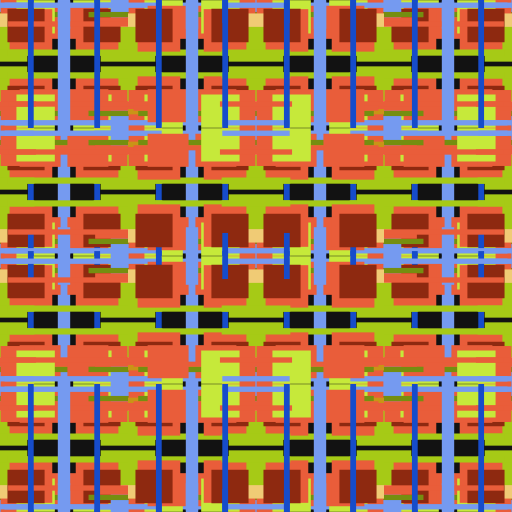
t = 0.00 s
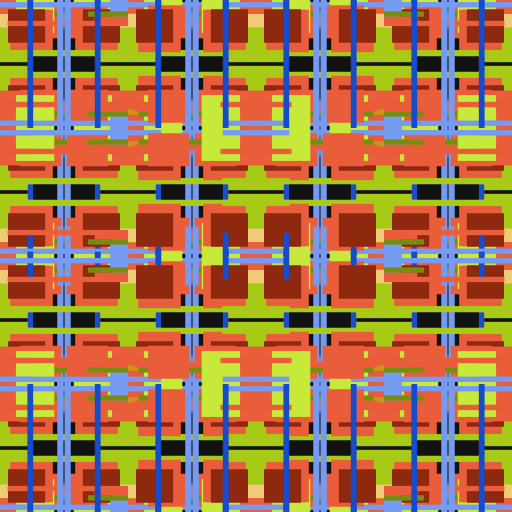
t = 0.03 s
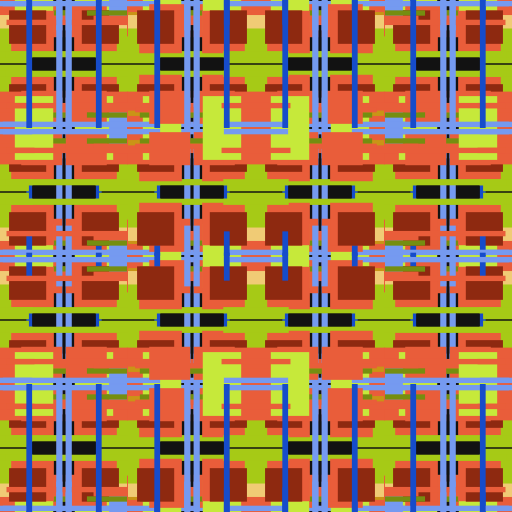
t = 0.08 s
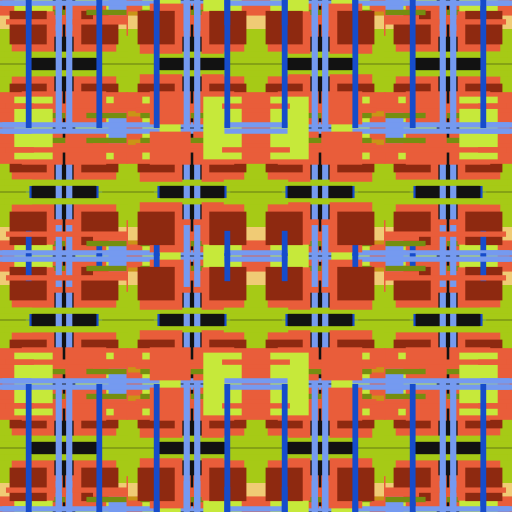
t = 0.10 s
t = 0.13 s: frame unchanged from t = 0.08 s, image omitted
t = 0.18 s: frame unchanged from t = 0.03 s, image omitted

The animated SVG that drew these frames (rendered in a browser with its animation timeline set to each time). Animation: 32 SMIL elements (animate=32); one cycle of 0.20 s, repeats indefinitely.

<?xml version="1.0" encoding="UTF-8"?><!DOCTYPE svg PUBLIC "-//W3C//DTD SVG 1.1//EN" "http://www.w3.org/Graphics/SVG/1.1/DTD/svg11.dtd"><svg xmlns="http://www.w3.org/2000/svg" xmlns:xlink="http://www.w3.org/1999/xlink" width="100%" height="100%" viewBox="0 0 2400 2400" style="stroke-width:0;background-color:#121212"><metadata><contract>0x6AC86423CFAC7758F6555DEFCD9B9B296DBAFEC2</contract><rendered-at>1608801045</rendered-at><animation><animated>true</animated><id>12</id></animation><color><scheme>6</scheme><root-hue>222</root-hue><saturation>80</saturation><shades>3</shades><lightness>30-30</lightness></color><shapes><count>16</count><hatching>2</hatching><size><width>111-222</width><height>150-200</height></size></shapes><placement><rows>100</rows><columns>100</columns><spread>2x 2y</spread></placement><mirror><mirror-positions>600,1200,2400</mirror-positions><scale>100</scale></mirror></metadata><defs><symbol id="shapes"><rect x="447" y="487" width="27" height="731" transform-origin="600 600" style="fill:hsl(222,80%,44%)"><animate attributeName="x" values="442;452;442" dur="200ms" repeatCount="indefinite" /><animate attributeName="y" values="492;482;492" dur="200ms" repeatCount="indefinite" /></rect><rect x="-55" y="365" width="121" height="167" transform-origin="600 600" style="fill:hsl(402,80%,70%)"><animate attributeName="x" values="-60;-50;-60" dur="200ms" repeatCount="indefinite" /><animate attributeName="y" values="370;360;370" dur="200ms" repeatCount="indefinite" /></rect><rect x="-54" y="59" width="738" height="25" transform-origin="600 600" style="fill:hsl(402,80%,44%)"><animate attributeName="x" values="-59;-49;-59" dur="200ms" repeatCount="indefinite" /><animate attributeName="y" values="64;54;64" dur="200ms" repeatCount="indefinite" /></rect><rect x="467" y="-81" width="219" height="169" transform-origin="600 600" style="fill:hsl(222,80%,70%)"><animate attributeName="x" values="462;472;462" dur="200ms" repeatCount="indefinite" /><animate attributeName="y" values="-76;-86;-76" dur="200ms" repeatCount="indefinite" /></rect><rect x="444" y="334" width="728" height="29" transform-origin="600 600" style="fill:hsl(432,80%,44%)"><animate attributeName="x" values="439;449;439" dur="200ms" repeatCount="indefinite" /><animate attributeName="y" values="339;329;339" dur="200ms" repeatCount="indefinite" /></rect><rect x="-84" y="306" width="217" height="163" transform-origin="600 600" style="fill:hsl(432,80%,44%)"><animate attributeName="x" values="-89;-79;-89" dur="200ms" repeatCount="indefinite" /><animate attributeName="y" values="311;301;311" dur="200ms" repeatCount="indefinite" /></rect><rect x="53" y="51" width="737" height="25" transform-origin="600 600" style="fill:hsl(432,80%,31%)"><animate attributeName="x" values="48;58;48" dur="200ms" repeatCount="indefinite" /><animate attributeName="y" values="56;46;56" dur="200ms" repeatCount="indefinite" /></rect><rect x="445" y="-12" width="157" height="185" transform-origin="600 600" style="fill:hsl(372,80%,57%)"><animate attributeName="x" values="440;450;440" dur="200ms" repeatCount="indefinite" /><animate attributeName="y" values="-7;-17;-7" dur="200ms" repeatCount="indefinite" /></rect><rect x="31" y="76" width="728" height="23" transform-origin="600 600" style="fill:hsl(372,80%,57%)"><animate attributeName="x" values="26;36;26" dur="200ms" repeatCount="indefinite" /><animate attributeName="y" values="81;71;81" dur="200ms" repeatCount="indefinite" /></rect><rect x="348" y="-4" width="180" height="156" transform-origin="600 600" style="fill:hsl(432,80%,57%)"><animate attributeName="x" values="343;353;343" dur="200ms" repeatCount="indefinite" /><animate attributeName="y" values="1;-9;1" dur="200ms" repeatCount="indefinite" /></rect><rect x="447" y="7" width="737" height="25" transform-origin="600 600" style="fill:hsl(222,80%,70%)"><animate attributeName="x" values="442;452;442" dur="200ms" repeatCount="indefinite" /><animate attributeName="y" values="12;2;12" dur="200ms" repeatCount="indefinite" /></rect><rect x="50" y="353" width="200" height="199" transform-origin="600 600" style="fill:hsl(372,80%,57%)"><animate attributeName="x" values="45;55;45" dur="200ms" repeatCount="indefinite" /><animate attributeName="y" values="358;348;358" dur="200ms" repeatCount="indefinite" /></rect><rect x="305" y="460" width="29" height="729" transform-origin="600 600" style="fill:hsl(222,80%,70%)"><animate attributeName="x" values="300;310;300" dur="200ms" repeatCount="indefinite" /><animate attributeName="y" values="465;455;465" dur="200ms" repeatCount="indefinite" /></rect><rect x="40" y="397" width="174" height="157" transform-origin="600 600" style="fill:hsl(372,80%,31%)"><animate attributeName="x" values="35;45;35" dur="200ms" repeatCount="indefinite" /><animate attributeName="y" values="402;392;402" dur="200ms" repeatCount="indefinite" /></rect><rect x="436" y="95" width="731" height="25" transform-origin="600 600" style="fill:hsl(372,80%,57%)"><animate attributeName="x" values="431;441;431" dur="200ms" repeatCount="indefinite" /><animate attributeName="y" values="100;90;100" dur="200ms" repeatCount="indefinite" /></rect><rect x="97" y="22" width="192" height="155" transform-origin="600 600" style="fill:hsl(372,80%,57%)"><animate attributeName="x" values="92;102;92" dur="200ms" repeatCount="indefinite" /><animate attributeName="y" values="27;17;27" dur="200ms" repeatCount="indefinite" /></rect></symbol></defs><symbol id="quad3"><symbol id="quad2"><symbol id="quad1"><symbol id="quad0"><g><use xlink:href="#shapes"/></g></symbol><g><use xlink:href="#quad0"/></g><g transform="scale(-1 1) translate(-600 0)"><use xlink:href="#quad0"/></g><g transform="scale(1 -1) translate(0 -600)"><use xlink:href="#quad0"/></g><g transform="scale(-1 -1) translate(-600 -600)"><use xlink:href="#quad0"/></g></symbol><g><use xlink:href="#quad1"/></g><g transform="scale(-1 1) translate(-1200 0)"><use xlink:href="#quad1"/></g><g transform="scale(1 -1) translate(0 -1200)"><use xlink:href="#quad1"/></g><g transform="scale(-1 -1) translate(-1200 -1200)"><use xlink:href="#quad1"/></g></symbol><g><use xlink:href="#quad2"/></g><g transform="scale(-1 1) translate(-2400 0)"><use xlink:href="#quad2"/></g><g transform="scale(1 -1) translate(0 -2400)"><use xlink:href="#quad2"/></g><g transform="scale(-1 -1) translate(-2400 -2400)"><use xlink:href="#quad2"/></g></symbol><g transform="scale(1 1)"><use xlink:href="#quad3"/></g></svg>
